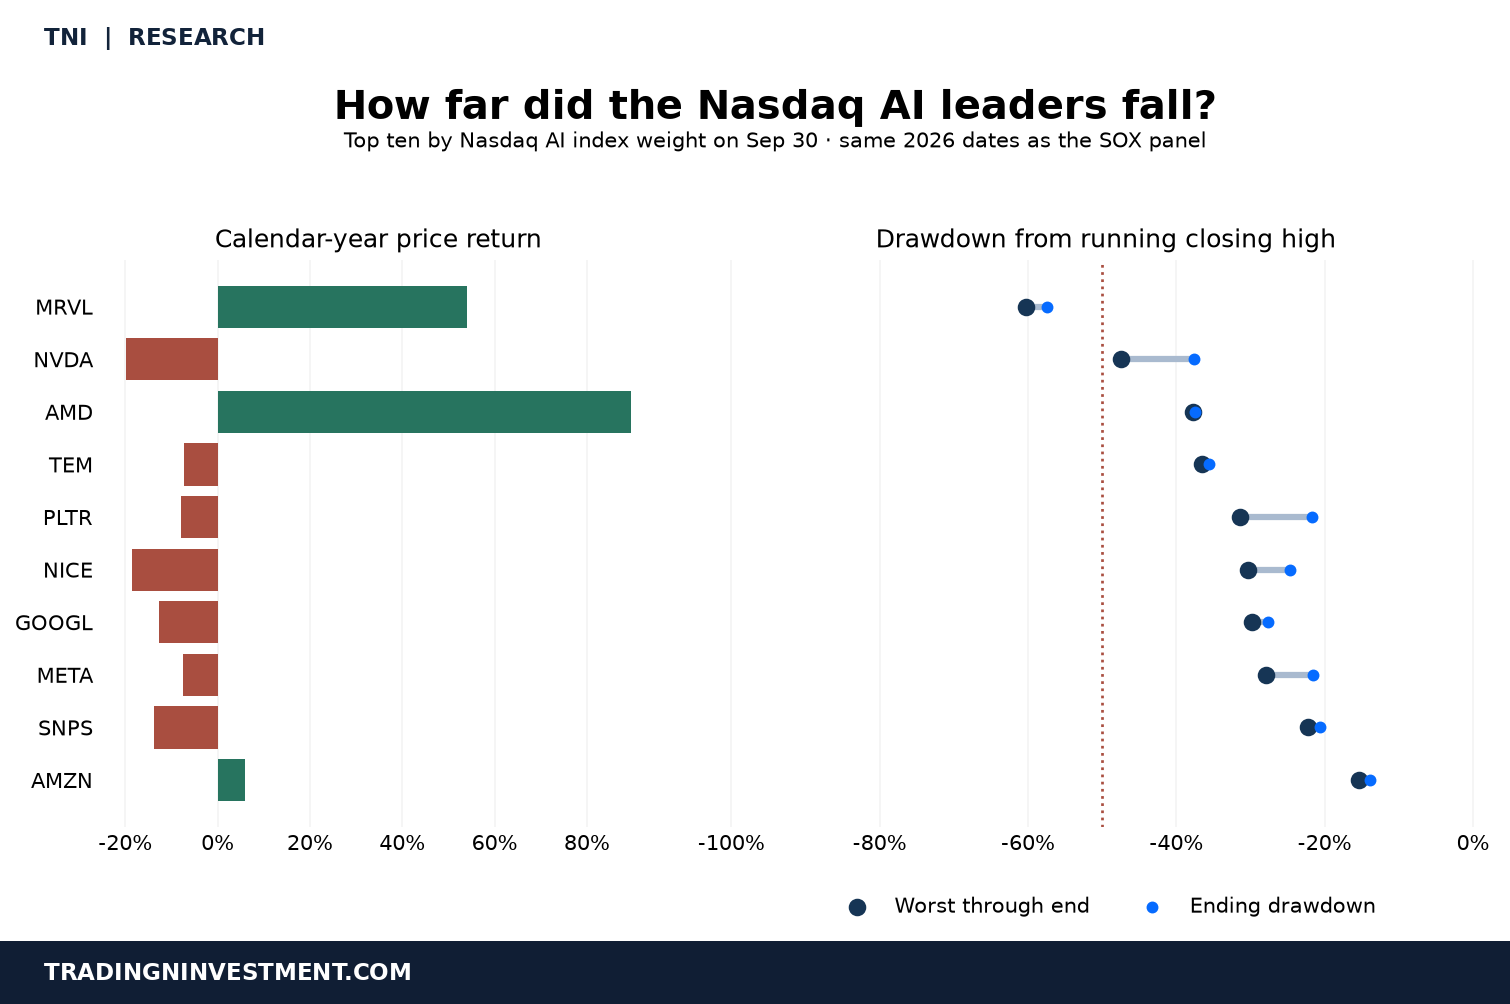

The table this chart was drawn from, first rows:
Ticker, Year return, Worst by matched session, Worst through end, Ending drawdown
MRVL, 54.07, -60.28, -60.28, -57.47
NVDA, -19.95, -47.53, -47.53, -37.59
AMD, 89.59, -37.73, -37.73, -37.48
TEM, -7.299, -36.48, -36.48, -35.66
PLTR, -7.966, -31.36, -31.36, -21.75
NICE, -18.48, -30.38, -30.38, -24.72
GOOGL, -12.75, -29.75, -29.75, -27.68
META, -7.605, -27.87, -27.87, -21.57
SNPS, -13.76, -22.32, -22.32, -20.57
AMZN, 5.896, -15.38, -15.38, -13.94
